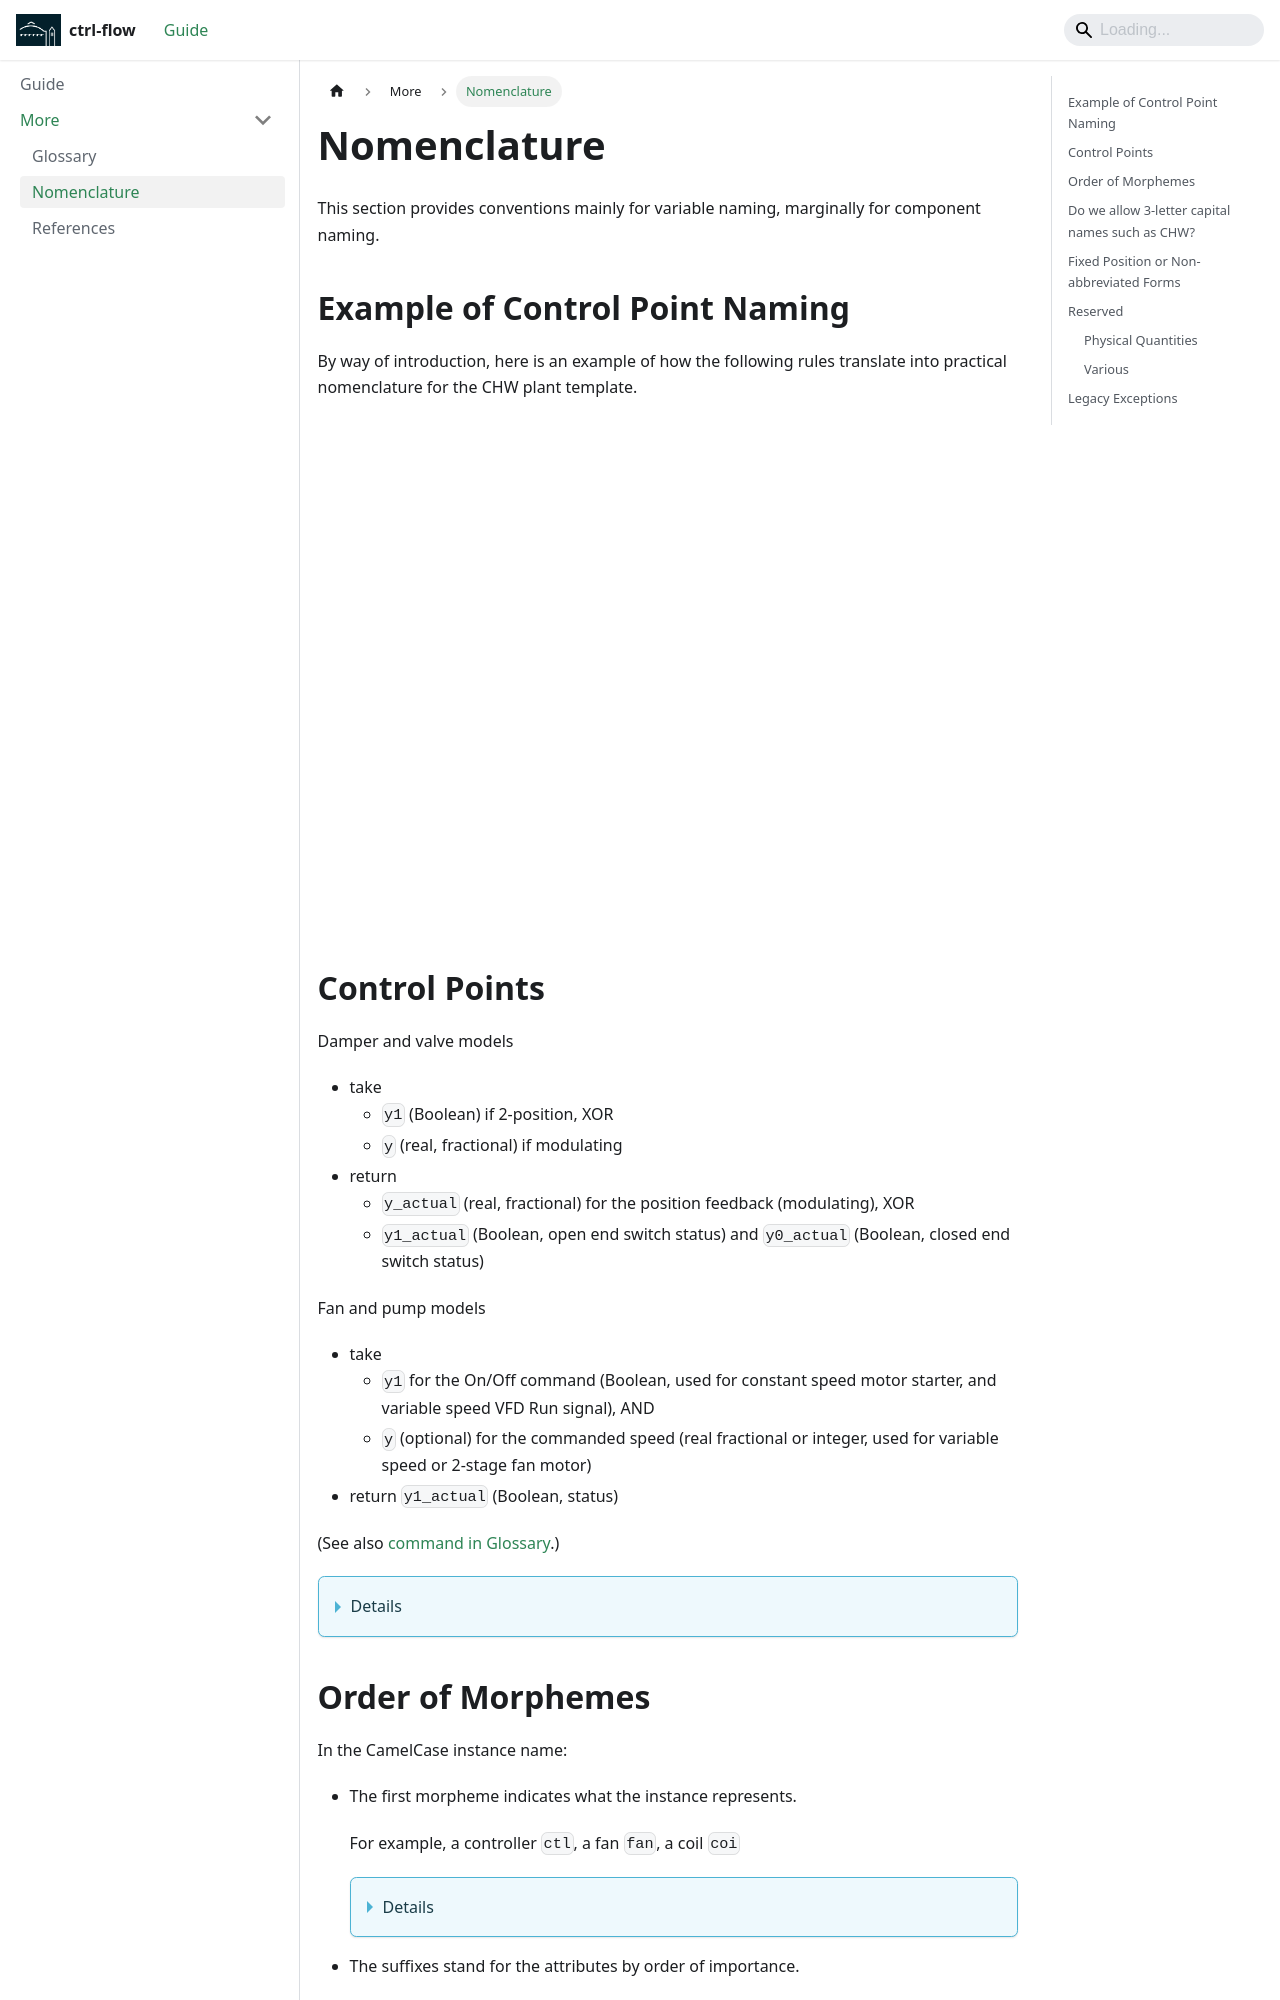

repository: lbl-srg/modelica-buildings-templates · page: more/nomenclature/index.html · generator: docusaurus

---
sidebar_position: 2
---

# Nomenclature

This section provides conventions mainly for variable naming, marginally for component naming.


## Example of Control Point Naming

By way of introduction, here is an example of how the following rules translate into practical nomenclature for the CHW plant template.

<iframe src="https://docs.google.com/document/d/1LeutsY9__ClaIEjmvRHkIAMGX5dlW0Xo1BFGvJTHjs4/preview" frameborder="0" allowfullscreen width="100%" height="500"></iframe>


## Control Points

Damper and valve models
- take
  - `y1` (Boolean) if 2-position, XOR
  - `y` (real, fractional) if modulating
- return
  - `y_actual` (real, fractional) for the position feedback (modulating), XOR
  - `y1_actual` (Boolean, open end switch status) and `y0_actual` (Boolean, closed end switch status)

Fan and pump models
- take
  - `y1` for the On/Off command (Boolean, used for constant speed motor starter, and variable speed VFD Run signal), AND
  - `y` (optional) for the commanded speed (real fractional or integer, used for variable speed or 2-stage fan motor)
- return `y1_actual` (Boolean, status)

(See also [command in Glossary](./glossary.md#command).)


<details>

***Still need to clarify*** the use of `u` and `y` in MBL.

- Is it in reference to the control system (as I/O points) or in reference to the modeled component (either the process—for a sensor—or the controls)?
- Is it at all related to control theory as in the diagram below? Obviously not as we would then use `u` for the controller *output* and `e = ysp - y` so something in the `y` domain for the controller *input*.

![control](/img/control.png)

</details>
